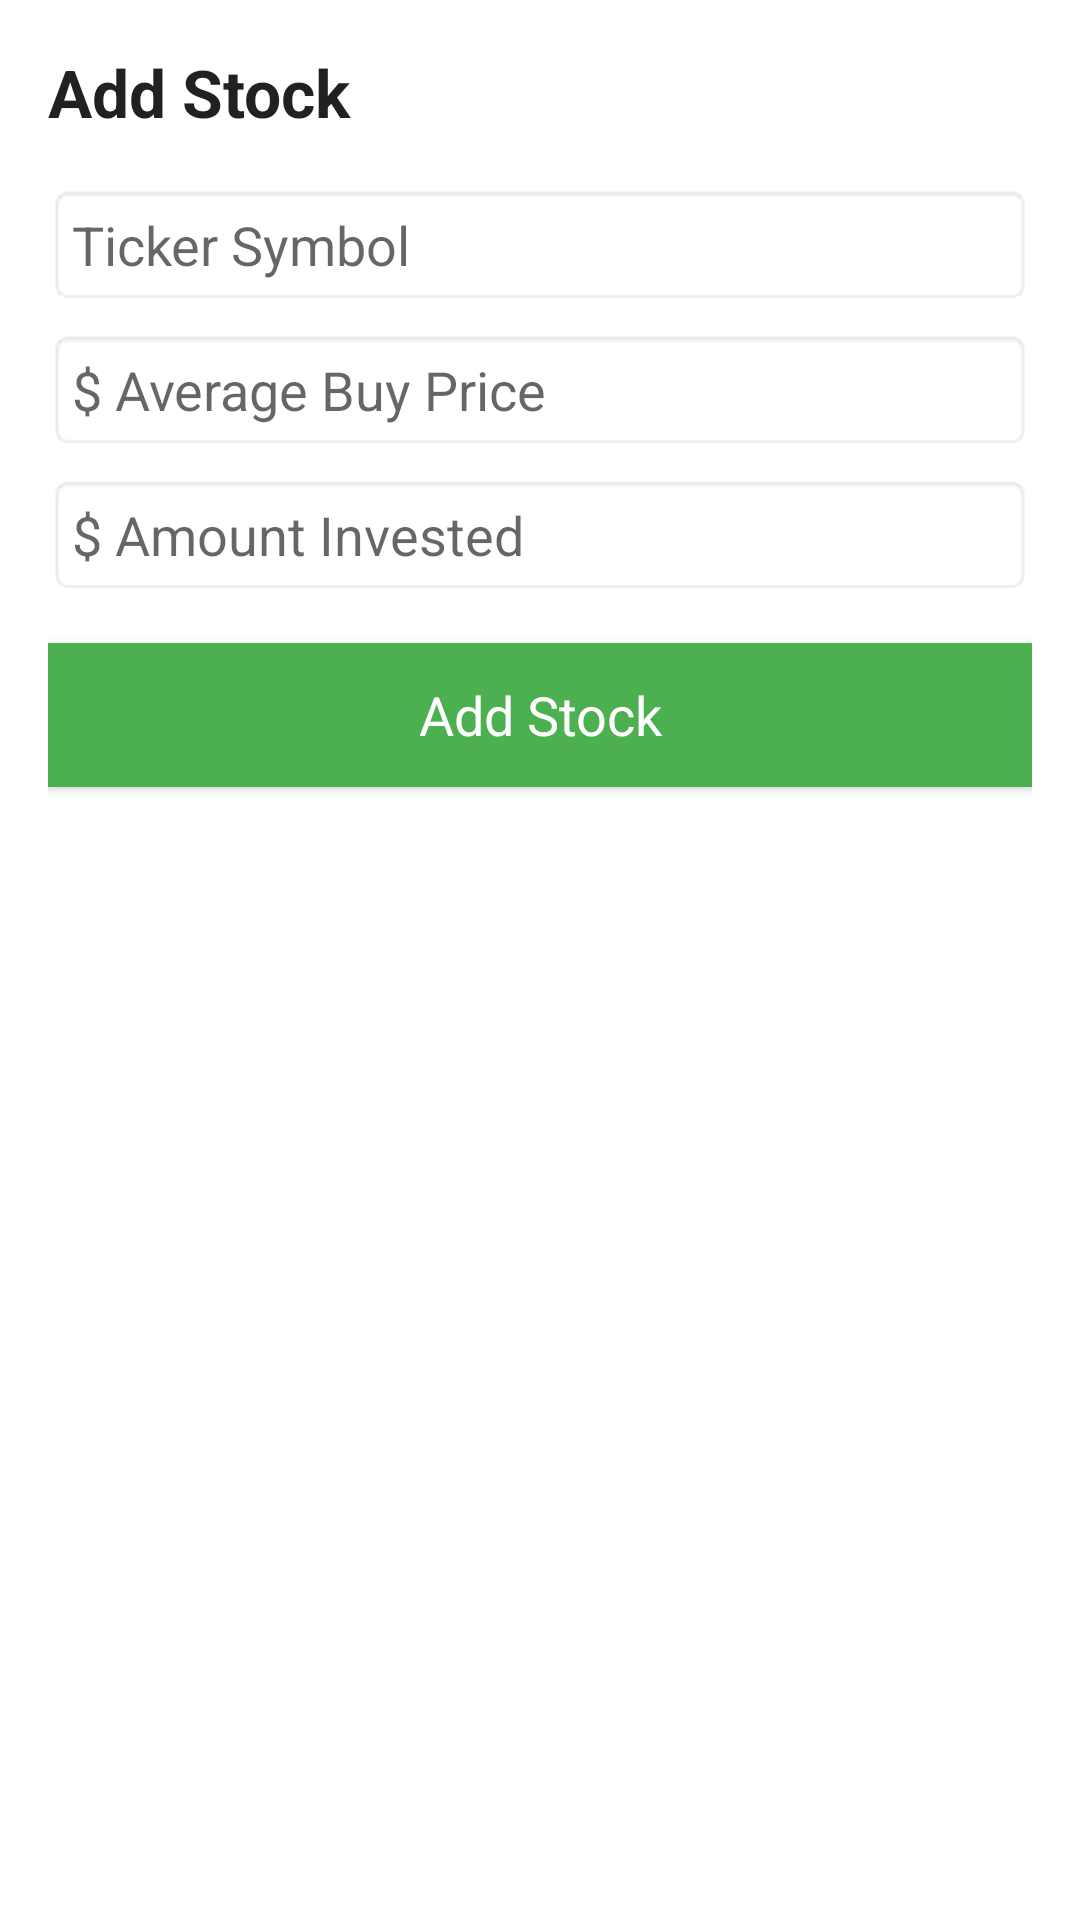

Android layout source for this screen:
<!-- AndroidManifest.xml: application theme Theme.PortfolioPulsar -->
<!-- res/layout/add_stock_dialog.xml -->
<?xml version="1.0" encoding="utf-8"?>
<LinearLayout xmlns:android="http://schemas.android.com/apk/res/android"
    android:layout_width="match_parent"
    android:layout_height="wrap_content"
    android:orientation="vertical"
    android:padding="16dp">

    <TextView
        android:layout_width="match_parent"
        android:layout_height="wrap_content"
        android:layout_marginBottom="16dp"
        android:text="Add Stock"
        android:textAppearance="@style/TextAppearance.AppCompat.Large"
        android:textStyle="bold" />

    <EditText
        android:id="@+id/ticker_symbol_input"
        android:layout_width="match_parent"
        android:layout_height="wrap_content"
        android:background="@android:drawable/editbox_background_normal"
        android:hint="Ticker Symbol"
        android:padding="8dp"
        android:textAppearance="@style/TextAppearance.AppCompat.Medium" />

    <EditText
        android:id="@+id/avg_buy_price_input"
        android:layout_width="match_parent"
        android:layout_height="wrap_content"
        android:layout_marginTop="8dp"
        android:background="@android:drawable/editbox_background_normal"
        android:hint="$ Average Buy Price"
        android:inputType="numberDecimal"
        android:padding="8dp"
        android:textAppearance="@style/TextAppearance.AppCompat.Medium" />

    <EditText
        android:id="@+id/amount_invested_input"
        android:layout_width="match_parent"
        android:layout_height="wrap_content"
        android:layout_marginTop="8dp"
        android:background="@android:drawable/editbox_background_normal"
        android:hint="$ Amount Invested"
        android:inputType="numberDecimal"
        android:padding="8dp"
        android:textAppearance="@style/TextAppearance.AppCompat.Medium" />

    <Button
        android:id="@+id/add_stock_button"
        android:layout_width="match_parent"
        android:layout_height="wrap_content"
        android:layout_marginTop="16dp"
        android:background="@color/colorPrimary"
        android:text="Add Stock"
        android:textAllCaps="false"
        android:textAppearance="@style/TextAppearance.AppCompat.Medium"
        android:textColor="@color/colorOnPrimary" />

</LinearLayout>
<!-- resources referenced by this layout -->
<resources>
  <color name="colorOnPrimary">#FFFFFF</color>
  <color name="colorPrimary">#4CAF50</color>
  <style name="Theme.PortfolioPulsar" parent="Theme.MaterialComponents.DayNight.NoActionBar">
          
          <item name="colorPrimary">@color/colorPrimary</item>
          <item name="colorPrimaryVariant">@color/colorPrimaryVariant</item>
          <item name="colorOnPrimary">@color/colorOnPrimary</item>
          
          <item name="colorSecondary">@color/colorSecondary</item>
          <item name="colorSecondaryVariant">@color/colorSecondaryVariant</item>
          <item name="colorOnSecondary">@color/colorOnSecondary</item>
          
          <item name="android:statusBarColor">?attr/colorPrimaryVariant</item>
          
      </style>
  <color name="colorPrimaryVariant">#388E3C</color>
  <color name="colorSecondary">#8BC34A</color>
  <color name="colorSecondaryVariant">#689F38</color>
  <color name="colorOnSecondary">#000000</color>
</resources>
